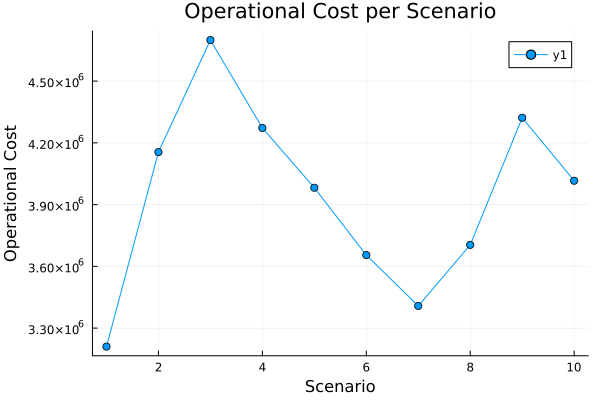

Data behind this chart, as committed beside it:
id, scenario, probability, operational_cost
1, 1, 0.1, 3.210225809280513e6
2, 2, 0.1, 4.155029210421817e6
3, 3, 0.1, 4.699385489673564e6
4, 4, 0.1, 4.27246384651174e6
5, 5, 0.1, 3.9819029933209093e6
6, 6, 0.1, 3.6548868054636354e6
7, 7, 0.1, 3.4076878027078467e6
8, 8, 0.1, 3.704339966937005e6
9, 9, 0.1, 4.322059566969409e6
10, 10, 0.1, 4.015944188209531e6
